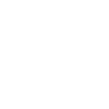
t = 0.00 s
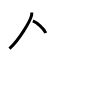
t = 2.00 s
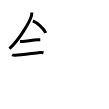
t = 4.00 s
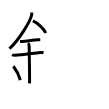
t = 6.00 s
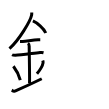
t = 8.00 s
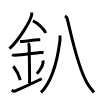
t = 10.00 s

The animated SVG that drew these frames (rendered in a browser with its animation timeline set to each time). Animation: 10 SMIL elements (animate=10); one cycle of 10.00 s.

<svg width="109px" height="109px" viewBox="0 0 px 109px" xmlns="http://www.w3.org/2000/svg" xmlns:xlink="http://www.w3.org/1999/xlink" xml:space="preserve" version="1.1"  baseProfile="full">
<path d="M31.75,12.49c0,0.92,0.06,1.65-0.17,2.75c-1.19,5.74-12.46,24.89-22.11,33.38" style="fill:none;stroke:black;stroke-width:3;opacity:0">
  <animate attributeType="CSS" attributeName="opacity" from="0" to="1" begin="0s" dur="1s" repeatCount="0" fill="freeze" />
</path>
<path d="M32.89,20.96C37,22.75,43.75,28.5,45.75,33" style="fill:none;stroke:black;stroke-width:3;opacity:0">
  <animate attributeType="CSS" attributeName="opacity" from="0" to="1" begin="1s" dur="1s" repeatCount="0" fill="freeze" />
</path>
<path d="M20,41.5c1.5,0,2.18,0.09,2.67,0.06C27,41.24,33,40.03,38.1,39.8c0.74-0.03,0.9-0.05,2.15-0.05" style="fill:none;stroke:black;stroke-width:3;opacity:0">
  <animate attributeType="CSS" attributeName="opacity" from="0" to="1" begin="2s" dur="1s" repeatCount="0" fill="freeze" />
</path>
<path d="M12.09,54.81c0.59,0.33,2.56,0.43,3.17,0.43c5.49,0.01,17.99-1.99,24.78-2.67c0.74-0.07,2.38-0.13,3.49,0.15" style="fill:none;stroke:black;stroke-width:3;opacity:0">
  <animate attributeType="CSS" attributeName="opacity" from="0" to="1" begin="3s" dur="1s" repeatCount="0" fill="freeze" />
</path>
<path d="M27.95,43.19c1.24,0.78,1.24,2.52,1.24,3.14c0,4.35,0.62,32.63,0.31,36.98" style="fill:none;stroke:black;stroke-width:3;opacity:0">
  <animate attributeType="CSS" attributeName="opacity" from="0" to="1" begin="4s" dur="1s" repeatCount="0" fill="freeze" />
</path>
<path d="M13.39,66.26c4.08,5.23,6.07,10.89,6.9,13.94" style="fill:none;stroke:black;stroke-width:3;opacity:0">
  <animate attributeType="CSS" attributeName="opacity" from="0" to="1" begin="5s" dur="1s" repeatCount="0" fill="freeze" />
</path>
<path d="M42.79,60.55c0.23,0.71,0.35,1.75,0.26,2.35c-0.23,1.54-2.55,6.61-6.13,10.88" style="fill:none;stroke:black;stroke-width:3;opacity:0">
  <animate attributeType="CSS" attributeName="opacity" from="0" to="1" begin="6s" dur="1s" repeatCount="0" fill="freeze" />
</path>
<path d="M11.75,90.15c0.55,0.28,1.61,1.6,2.75,1.08C15.83,90.64,27,86,41.75,78.75" style="fill:none;stroke:black;stroke-width:3;opacity:0">
  <animate attributeType="CSS" attributeName="opacity" from="0" to="1" begin="7s" dur="1s" repeatCount="0" fill="freeze" />
</path>
<path d="M59.82,35.52c0.32,1.71,0.32,3.69,0.05,5.74C58,55.5,53.5,80,41,92.5" style="fill:none;stroke:black;stroke-width:3;opacity:0">
  <animate attributeType="CSS" attributeName="opacity" from="0" to="1" begin="8s" dur="1s" repeatCount="0" fill="freeze" />
</path>
<path d="M64.9,16c0.61,0.31,1.98,1.2,2.38,2.79c3.47,13.71,9.86,46.89,19.63,63.88C89.58,87.3,91.25,89,94,92.35" style="fill:none;stroke:black;stroke-width:3;opacity:0">
  <animate attributeType="CSS" attributeName="opacity" from="0" to="1" begin="9s" dur="1s" repeatCount="0" fill="freeze" />
</path>
</svg>
